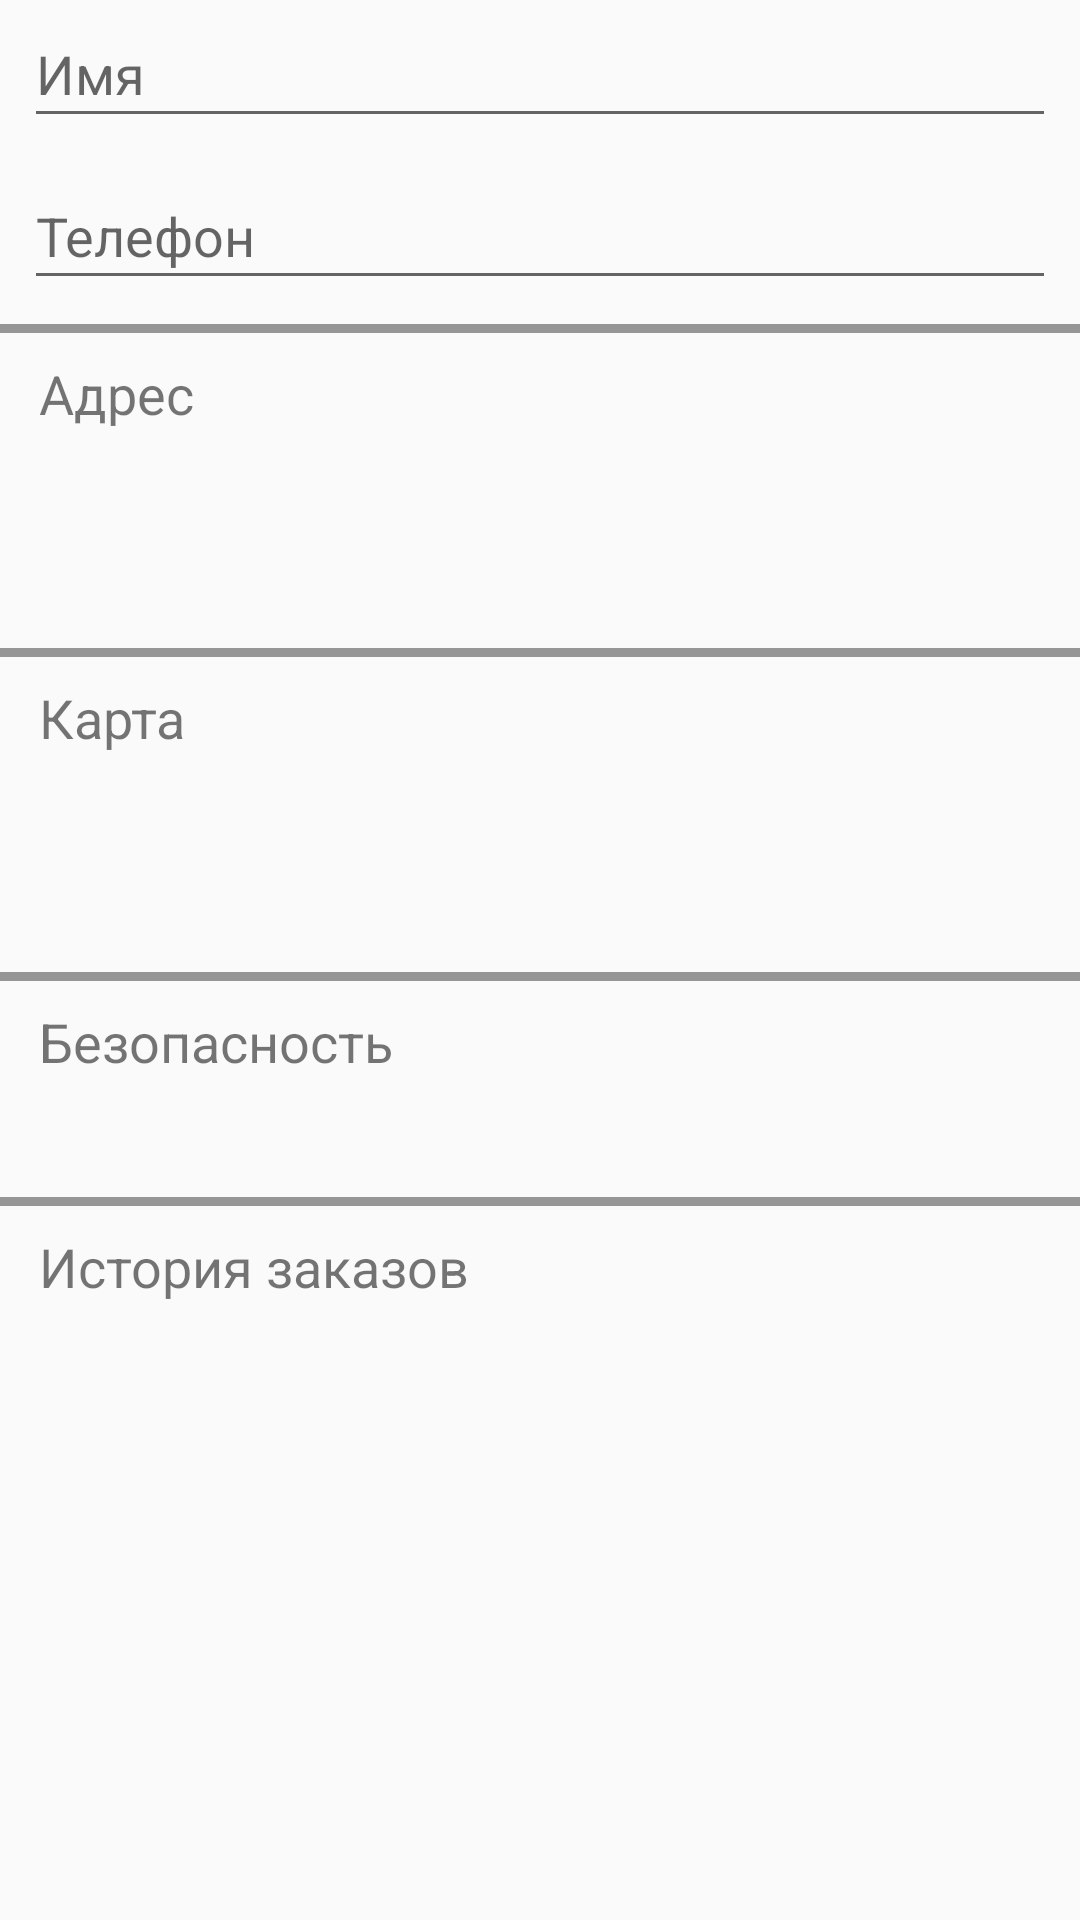

Produce the Android XML layout that renders to this screen, including the resource entries it uses.
<!-- AndroidManifest.xml: application theme Theme.AppCompat.Light.NoActionBar -->
<!-- res/layout/fragment_profile.xml -->
<layout xmlns:tools="http://schemas.android.com/tools"
    xmlns:app="http://schemas.android.com/apk/res-auto">
    <FrameLayout xmlns:android="http://schemas.android.com/apk/res/android"
        android:layout_width="match_parent"
        android:layout_height="match_parent"
        tools:context="com.example.vadym.test4ksoft.fragments.ProfileFragment">

        <android.support.constraint.ConstraintLayout
            android:layout_width="match_parent"
            android:layout_height="match_parent"
            app:layout_constraintBottom_toBottomOf="@+id/card"
            app:layout_constraintTop_toBottomOf="@+id/card">

            <EditText
                android:id="@+id/name"
                android:layout_width="0dp"
                android:layout_height="46dp"
                android:ems="10"
                android:hint="@string/name"
                android:inputType="textPersonName"
                app:layout_constraintEnd_toStartOf="@+id/rightGuideLine"
                app:layout_constraintStart_toStartOf="@+id/leftGuideLine"
                app:layout_constraintTop_toTopOf="parent" />

            <EditText
                android:id="@+id/numberText"
                android:layout_width="0dp"
                android:layout_height="46dp"
                android:layout_marginTop="8dp"
                android:ems="10"
                android:hint="@string/number"
                android:inputType="number"
                app:layout_constraintEnd_toStartOf="@+id/rightGuideLine"
                app:layout_constraintStart_toStartOf="@+id/leftGuideLine"
                app:layout_constraintTop_toBottomOf="@+id/name" />

            <View
                android:id="@+id/separator"
                android:layout_width="0dp"
                android:layout_height="3dp"
                android:layout_marginTop="8dp"
                android:background="@color/colorGrey"
                app:layout_constraintEnd_toEndOf="parent"
                app:layout_constraintStart_toStartOf="parent"
                app:layout_constraintTop_toBottomOf="@+id/numberText" />

            <TextView
                android:id="@+id/adress"
                android:layout_width="wrap_content"
                android:layout_height="wrap_content"
                android:layout_marginEnd="8dp"
                android:layout_marginLeft="5dp"
                android:layout_marginRight="8dp"
                android:layout_marginStart="5dp"
                android:layout_marginTop="8dp"
                android:text="@string/adress"
                android:textSize="18sp"
                app:layout_constraintEnd_toStartOf="@+id/rightGuideLine"
                app:layout_constraintHorizontal_bias="0.0"
                app:layout_constraintStart_toStartOf="@+id/leftGuideLine"
                app:layout_constraintTop_toBottomOf="@+id/separator" />

            <Button
                android:id="@+id/goToAddress"
                android:layout_width="55dp"
                android:layout_height="wrap_content"
                android:layout_marginLeft="8dp"
                android:layout_marginStart="8dp"
                android:layout_marginTop="16dp"
                android:background="@drawable/go_next"
                app:layout_constraintEnd_toStartOf="@+id/rightGuideLine"
                app:layout_constraintHorizontal_bias="1.0"
                app:layout_constraintStart_toEndOf="@+id/adress"
                app:layout_constraintTop_toBottomOf="@+id/separator" />

            <TextView
                android:id="@+id/adressTextView"
                android:layout_width="0dp"
                android:layout_height="25dp"
                android:layout_marginLeft="5dp"
                android:layout_marginStart="5dp"
                android:layout_marginTop="8dp"
                android:textSize="18sp"
                app:layout_constraintEnd_toStartOf="@+id/rightGuideLine"
                app:layout_constraintStart_toStartOf="@+id/leftGuideLine"
                app:layout_constraintTop_toBottomOf="@+id/goToAddress"
                tools:text="ул. Витрука 12" />

            <View
                android:id="@+id/separator2"
                android:layout_width="0dp"
                android:layout_height="3dp"
                android:layout_marginTop="8dp"
                android:background="@color/colorGrey"
                app:layout_constraintEnd_toEndOf="parent"
                app:layout_constraintHorizontal_bias="0.0"
                app:layout_constraintStart_toStartOf="parent"
                app:layout_constraintTop_toBottomOf="@+id/adressTextView" />

            <TextView
                android:id="@+id/card"
                android:layout_width="wrap_content"
                android:layout_height="wrap_content"
                android:layout_marginEnd="8dp"
                android:layout_marginLeft="5dp"
                android:layout_marginRight="8dp"
                android:layout_marginStart="5dp"
                android:layout_marginTop="8dp"
                android:text="@string/card"
                android:textSize="18sp"
                app:layout_constraintEnd_toStartOf="@+id/rightGuideLine"
                app:layout_constraintHorizontal_bias="0.0"
                app:layout_constraintStart_toStartOf="@+id/leftGuideLine"
                app:layout_constraintTop_toBottomOf="@+id/separator2" />

            <Button
                android:id="@+id/nextAdress2"
                android:layout_width="55dp"
                android:layout_height="wrap_content"
                android:layout_marginLeft="8dp"
                android:layout_marginStart="8dp"
                android:layout_marginTop="16dp"
                android:background="@drawable/go_next"
                app:layout_constraintEnd_toStartOf="@+id/rightGuideLine"
                app:layout_constraintHorizontal_bias="1.0"
                app:layout_constraintStart_toEndOf="@+id/card"
                app:layout_constraintTop_toBottomOf="@+id/separator2" />

            <TextView
                android:id="@+id/cardNumberTextView"
                android:layout_width="0dp"
                android:layout_height="25dp"
                android:layout_marginLeft="5dp"
                android:layout_marginStart="5dp"
                android:layout_marginTop="8dp"
                android:textSize="18sp"
                app:layout_constraintEnd_toStartOf="@+id/rightGuideLine"
                app:layout_constraintStart_toStartOf="@+id/leftGuideLine"
                app:layout_constraintTop_toBottomOf="@+id/nextAdress2"
                tools:text="@string/cardNumber" />

            <View
                android:id="@+id/separator4"
                android:layout_width="0dp"
                android:layout_height="3dp"
                android:layout_marginTop="8dp"
                android:background="@color/colorGrey"
                app:layout_constraintEnd_toEndOf="parent"
                app:layout_constraintHorizontal_bias="0.0"
                app:layout_constraintStart_toStartOf="parent"
                app:layout_constraintTop_toBottomOf="@+id/cardNumberTextView" />

            <TextView
                android:id="@+id/security"
                android:layout_width="wrap_content"
                android:layout_height="wrap_content"
                android:layout_marginEnd="8dp"
                android:layout_marginLeft="5dp"
                android:layout_marginRight="8dp"
                android:layout_marginStart="5dp"
                android:layout_marginTop="8dp"
                android:text="@string/security"
                android:textSize="18sp"
                app:layout_constraintEnd_toStartOf="@+id/rightGuideLine"
                app:layout_constraintHorizontal_bias="0.0"
                app:layout_constraintStart_toStartOf="@+id/leftGuideLine"
                app:layout_constraintTop_toBottomOf="@+id/separator4" />

            <Button
                android:id="@+id/nextAdress3"
                android:layout_width="55dp"
                android:layout_height="wrap_content"
                android:layout_marginLeft="8dp"
                android:layout_marginStart="8dp"
                android:layout_marginTop="16dp"
                android:background="@drawable/go_next"
                app:layout_constraintEnd_toStartOf="@+id/rightGuideLine"
                app:layout_constraintHorizontal_bias="1.0"
                app:layout_constraintStart_toEndOf="@+id/security"
                app:layout_constraintTop_toBottomOf="@+id/separator4" />

            <View
                android:id="@+id/separator5"
                android:layout_width="0dp"
                android:layout_height="3dp"
                android:layout_marginTop="8dp"
                android:background="@color/colorGrey"
                app:layout_constraintEnd_toEndOf="parent"
                app:layout_constraintHorizontal_bias="0.0"
                app:layout_constraintStart_toStartOf="parent"
                app:layout_constraintTop_toBottomOf="@+id/nextAdress3" />

            <TextView
                android:id="@+id/order"
                android:layout_width="wrap_content"
                android:layout_height="wrap_content"
                android:layout_marginEnd="8dp"
                android:layout_marginLeft="5dp"
                android:layout_marginRight="8dp"
                android:layout_marginStart="5dp"
                android:layout_marginTop="8dp"
                android:text="@string/order_history"
                android:textSize="18sp"
                app:layout_constraintEnd_toStartOf="@+id/rightGuideLine"
                app:layout_constraintHorizontal_bias="0.0"
                app:layout_constraintStart_toStartOf="@+id/leftGuideLine"
                app:layout_constraintTop_toBottomOf="@+id/separator5" />

            <Button
                android:id="@+id/nextAdress4"
                android:layout_width="55dp"
                android:layout_height="wrap_content"
                android:layout_marginLeft="8dp"
                android:layout_marginStart="8dp"
                android:layout_marginTop="25dp"
                android:background="@drawable/go_next"
                app:layout_constraintEnd_toStartOf="@+id/rightGuideLine"
                app:layout_constraintHorizontal_bias="1.0"
                app:layout_constraintStart_toEndOf="@+id/order"
                app:layout_constraintTop_toBottomOf="@+id/separator5" />

            <android.support.constraint.Guideline
                android:id="@+id/leftGuideLine"
                android:layout_width="wrap_content"
                android:layout_height="wrap_content"
                android:orientation="vertical"
                app:layout_constraintGuide_begin="8dp" />

            <android.support.constraint.Guideline
                android:id="@+id/rightGuideLine"
                android:layout_width="wrap_content"
                android:layout_height="wrap_content"
                android:orientation="vertical"
                app:layout_constraintGuide_end="8dp" />

        </android.support.constraint.ConstraintLayout>

        <FrameLayout
            android:id="@+id/fragment"
            android:layout_width="match_parent"
            android:layout_height="match_parent"/>
    </FrameLayout>
</layout>
<!-- resources referenced by this layout -->
<resources>
  <color name="colorGrey">#969696</color>
  <string name="adress">Адрес</string>
  <string name="card">Карта</string>
  <string name="cardNumber">Номер карточки</string>
  <string name="name">Имя</string>
  <string name="number">Телефон</string>
  <string name="order_history">История заказов</string>
  <string name="security">Безопасность</string>
</resources>
